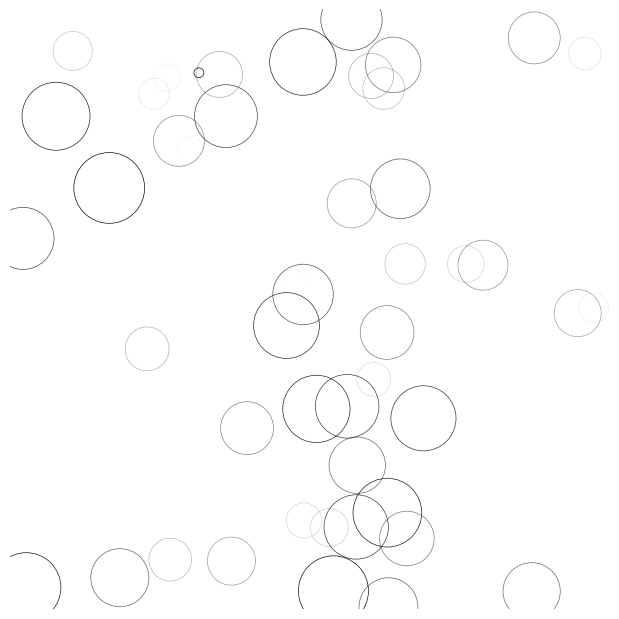

Write the Python code that produced this figure.
# https://blog.csdn.net/theonegis/article/details/51037850

''' This file is used to generate animation'''

import numpy as np
from matplotlib import pyplot as plt
from matplotlib import animation

# New figure with white background
fig = plt.figure(figsize=(6,6), facecolor='white')

# New axis over the whole figure, no frame and a 1:1 aspect ratio
ax = fig.add_axes([0, 0, 1, 1], frameon=False, aspect=1)

# Number of ring
n = 50
size_min = 50
size_max = 50 ** 2

# Ring position
pos = np.random.uniform(0, 1, (n,2))

# Ring colors
color = np.ones((n,4)) * (0,0,0,1)
# Alpha color channel geos from 0(transparent) to 1(opaque)
color[:,3] = np.linspace(0, 1, n)

# Ring sizes
size = np.linspace(size_min, size_max, n)

# Scatter plot
scat = ax.scatter(pos[:,0], pos[:,1], s=size, lw=0.5, edgecolors=color, facecolors='None')

# Ensure limits are [0,1] and remove ticks
ax.set_xlim(0, 1), ax.set_xticks([])
ax.set_ylim(0, 1), ax.set_yticks([])

def update(frame):
    global pos, color, size

    # Every ring is made more transparnt
    color[:, 3] = np.maximum(0, color[:,3]-1.0/n)

    # Each ring is made larger
    size += (size_max - size_min) / n

    # Reset specific ring
    i = frame % 50
    pos[i] = np.random.uniform(0, 1, 2)
    size[i] = size_min
    color[i, 3] = 1

    # Update scatter object
    scat.set_edgecolors(color)
    scat.set_sizes(size)
    scat.set_offsets(pos)

    # Return the modified object
    return scat,

# fig = plt.figure()
# data = np.random.random((255, 255))
# im = plt.imshow(data, cmap='gray')

# def animate(i):
#     data = np.random.random((255, 255))
#     im.set_array(data)
#     return [im]

def main():
    # anim = animation.FuncAnimation(fig, animate, frames=200, interval=60, blit=True)
    # plt.show()
    anim = animation.FuncAnimation(fig, update, interval=10, blit=True, frames=200)
    plt.show()

if __name__ == '__main__':
    main()
